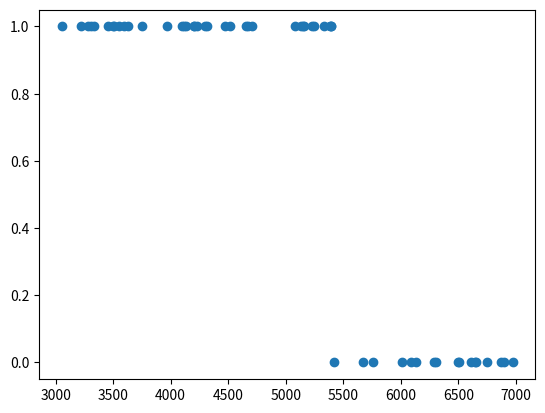
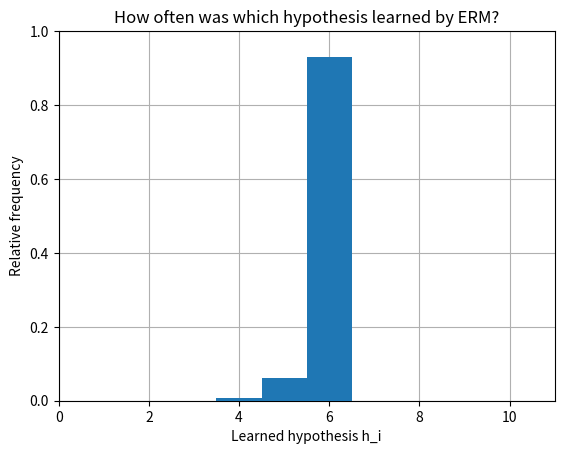

The matplotlib source for these figures, in order:
import numpy as np
import matplotlib.pyplot as plt


# Define hypotheses
# Define h1 which takes the value 1 if x < 4400 and the value 0 if x >= 4400
def h1(x): return x < 4400
def h2(x): return x < 4600
def h3(x): return x < 4800
def h4(x): return x < 5000
def h5(x): return x < 5200
def h6(x): return x < 5400
def h7(x): return x < 5600
def h8(x): return x < 5800
def h9(x): return x < 6000
def h10(x): return x < 6200


# Define true hypothesis
def h_true(x): return x < 5400


# Simulation of Machine Learning

# Size of training datasets
M = 1000

# Amount of data per training dataset
N = 10 
eps = 0.1
delta = 0.05
m = np.ceil((np.log(N/delta)) / eps)
print(f"m = {m}")

# m = 27
# m = 89
# m = 5

# Create Mx1 vector which consists of zeros
RS_min = np.zeros((M, 1))
h_S = np.zeros((M, 1))
# print(f"RS_min = {RS_min}")
# print(f"h_S = {h_S}")


# Empirical risk for the 10 hypotheses. 
# Here we take the mean value of the vector that we form by evaluating != between h(earnings) and credit_default. 
# The symbol != compares the two vectors element by element and sets 0 
# if two elements at the same position in the vector are identical, 
# otherwise 1 at the respective position.
def RS(h): return np.mean(h(earnings) != credit_default)


# Seed - a starting point in generating random numbers
# Set seed for comparability
np.random.seed(17)

for j in range(0, M):
    # uniform(size=(m, 1)) returns a vector with m generated uniformly distributed random numbers
    earnings = np.array([3000 + 4000*i for i in np.random.uniform(size=(int(m), 1))])
    # print(earnings)

    # earnings = np.array([1000 + 7000*i for i in np.random.uniform(size=(int(m), 1))])

    credit_default = h_true(earnings)
    # print(credit_default)

    # List of empirical risks
    R_h = np.zeros((10, 1))
    # print(f"R_h = {R_h}")
    # print(R_h[0])

    # Evaluation of the empirical risks
    R_h[0] = RS(h1)
    R_h[1] = RS(h2)
    R_h[2] = RS(h3)
    R_h[3] = RS(h4)
    R_h[4] = RS(h5)
    R_h[5] = RS(h6)
    R_h[6] = RS(h7)
    R_h[7] = RS(h8)
    R_h[8] = RS(h9)
    R_h[9] = RS(h10)

    # print(f"R_h = {R_h}")

    # Determine the minimizer of the empirical risk and store it in the corresponding vectors.
    RS_min[j], h_S[j] = np.amin(R_h), (np.argmin(R_h) + 1)
    # print(RS_min[j], h_S[j])


fig, ax = plt.subplots()
ax.scatter(earnings, credit_default)
plt.show()

# Graphical visualization
fig2, ax2 = plt.subplots()
ax2.hist(h_S, bins=np.arange(0.5, 11.5, 1), density=True, zorder=3)
ax2.grid(zorder=0)
plt.ylim(top = 1)
plt.title("How often was which hypothesis learned by ERM?")
plt.xlabel("Learned hypothesis h_i")
plt.ylabel("Relative frequency")


# Checking how often the hypothesis i was learned...
i = 6
print(np.mean(h_S == i))

plt.show()